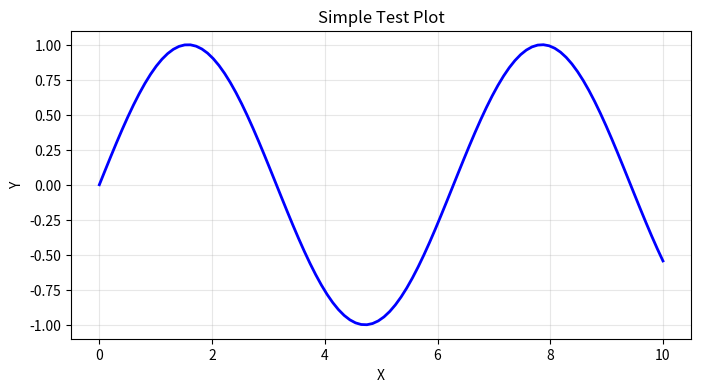

Write the Python code that produced this figure.
#!/usr/bin/env python3
import numpy as np
import matplotlib
matplotlib.use('Agg')
import matplotlib.pyplot as plt

print("Testing adaptive complexity environment...")

x = np.linspace(0, 10, 100)
y = np.sin(x)

plt.figure(figsize=(8, 4))
plt.plot(x, y, 'b-', linewidth=2)
plt.title('Simple Test Plot')
plt.xlabel('X')
plt.ylabel('Y')
plt.grid(True, alpha=0.3)
plt.savefig('test_plot.png')
print("Test plot saved.")
